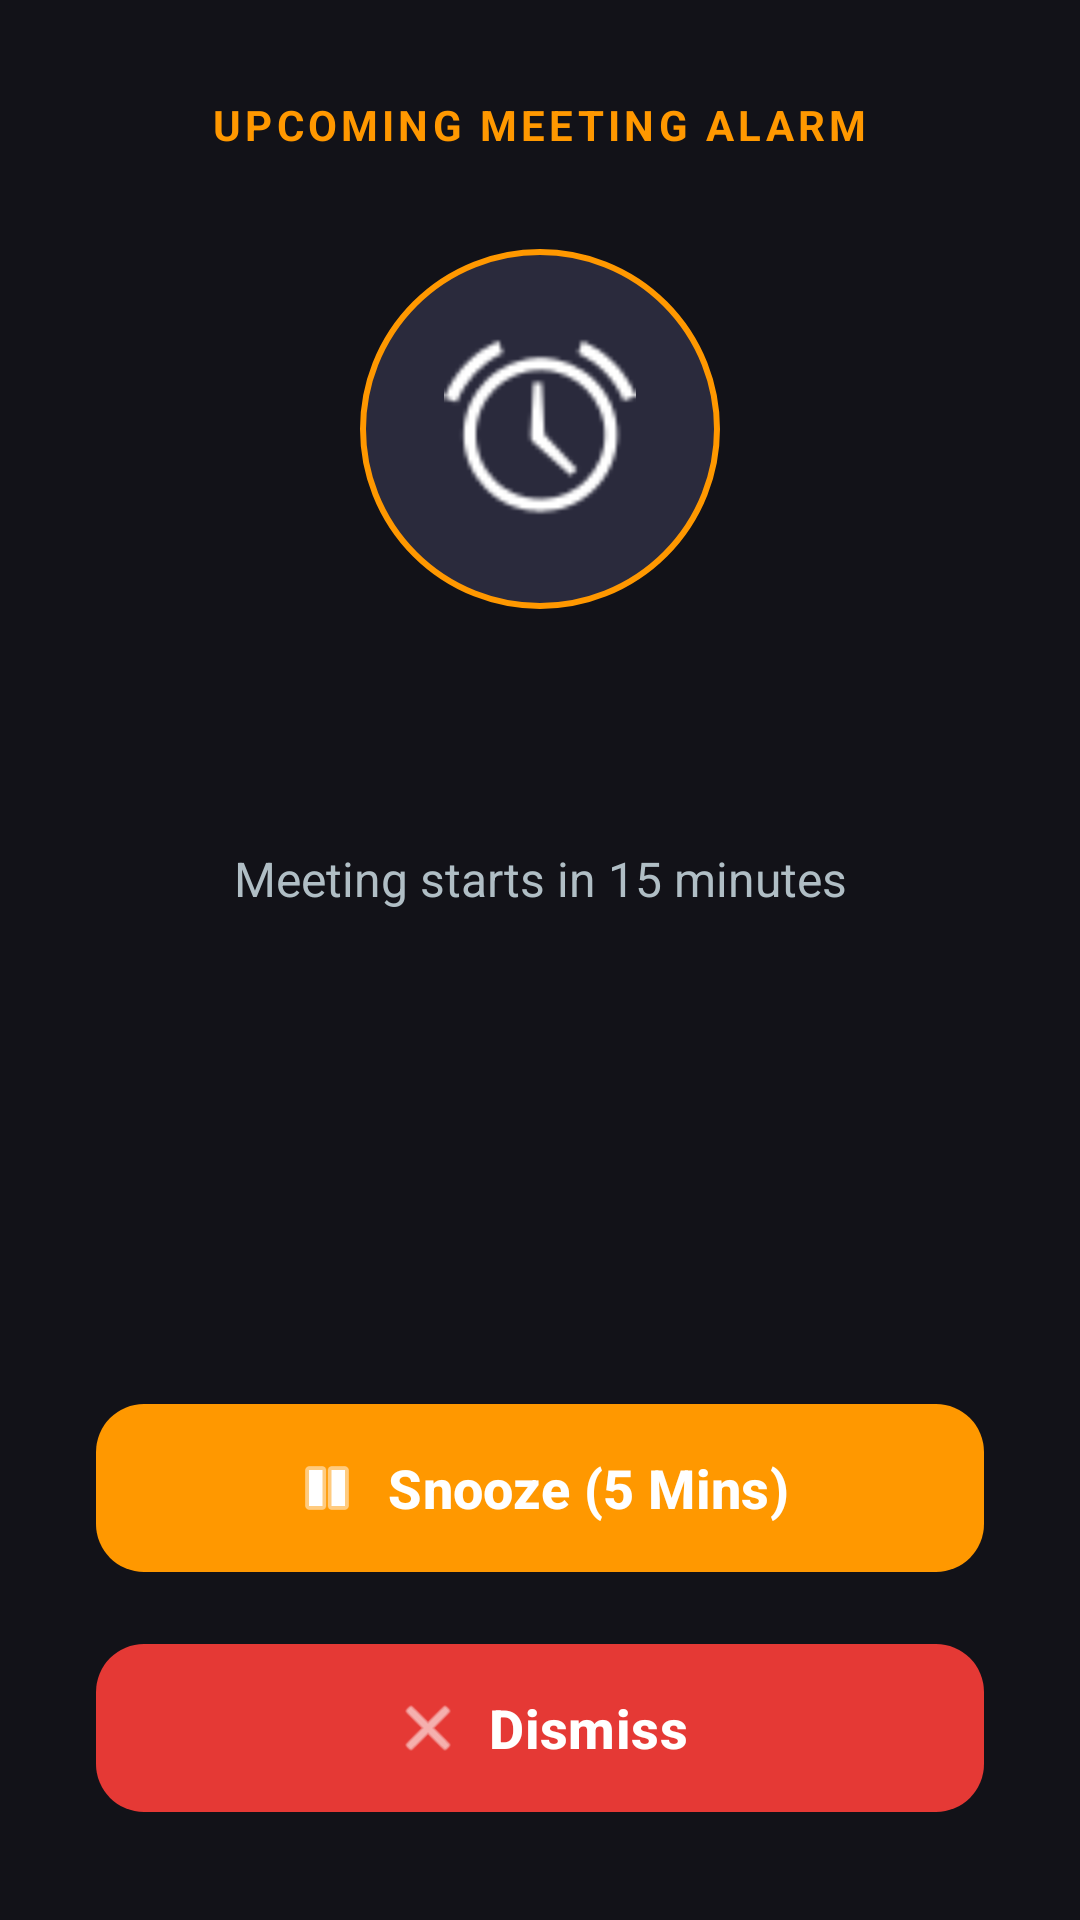

Android layout source for this screen:
<!-- AndroidManifest.xml: activity theme Theme.CalendarEventAlarm.AlarmOverlay -->
<!-- res/layout/activity_alarm.xml -->
<?xml version="1.0" encoding="utf-8"?>
<LinearLayout xmlns:android="http://schemas.android.com/apk/res/android"
    xmlns:app="http://schemas.android.com/apk/res-auto"
    xmlns:tools="http://schemas.android.com/tools"
    android:layout_width="match_parent"
    android:layout_height="match_parent"
    android:background="@color/alarm_bg_dark"
    android:gravity="center"
    android:orientation="vertical"
    android:padding="32dp"
    tools:context=".ui.AlarmActivity">

    
    <TextView
        android:id="@+id/tvAlarmHeader"
        android:layout_width="wrap_content"
        android:layout_height="wrap_content"
        android:letterSpacing="0.1"
        android:text="@string/alarm_ringing_title"
        android:textColor="@color/alarm_lead"
        android:textSize="14sp"
        android:textStyle="bold" />

    
    <FrameLayout
        android:layout_width="120dp"
        android:layout_height="120dp"
        android:layout_marginTop="32dp"
        android:layout_marginBottom="32dp"
        android:background="@drawable/bg_alarm_icon_circle">

        <ImageView
            android:layout_width="64dp"
            android:layout_height="64dp"
            android:layout_gravity="center"
            android:src="@android:drawable/ic_lock_idle_alarm"
            app:tint="#FFFFFF" />
    </FrameLayout>

    
    <TextView
        android:id="@+id/tvAlarmEventTitle"
        android:layout_width="wrap_content"
        android:layout_height="wrap_content"
        android:gravity="center"
        android:textColor="@color/alarm_title"
        android:textSize="26sp"
        android:textStyle="bold"
        tools:text="Quarterly Product Strategy &amp; Engineering Sync" />

    
    <TextView
        android:id="@+id/tvAlarmSubtitle"
        android:layout_width="wrap_content"
        android:layout_height="wrap_content"
        android:layout_marginTop="12dp"
        android:gravity="center"
        android:text="@string/meeting_starts_in"
        android:textColor="@color/alarm_subtitle"
        android:textSize="16sp" />

    <TextView
        android:id="@+id/tvMeetingTimeDetails"
        android:layout_width="wrap_content"
        android:layout_height="wrap_content"
        android:layout_marginTop="4dp"
        android:gravity="center"
        android:textColor="@color/alarm_time"
        android:textSize="15sp"
        android:textStyle="bold"
        tools:text="Meeting starts at 2:30 PM" />

    <View
        android:layout_width="match_parent"
        android:layout_height="0dp"
        android:layout_weight="1" />

    
    <LinearLayout
        android:layout_width="match_parent"
        android:layout_height="wrap_content"
        android:orientation="vertical">

        
        <com.google.android.material.button.MaterialButton
            android:id="@+id/btnSnooze"
            android:layout_width="match_parent"
            android:layout_height="64dp"
            android:layout_marginBottom="16dp"
            android:text="@string/snooze_button"
            android:textColor="@color/snooze_btn_text"
            android:textSize="18sp"
            android:textStyle="bold"
            app:backgroundTint="@color/snooze_btn_bg"
            app:cornerRadius="16dp"
            app:icon="@android:drawable/ic_media_pause"
            app:iconGravity="textStart"
            app:iconSize="24dp" />

        
        <com.google.android.material.button.MaterialButton
            android:id="@+id/btnDismiss"
            android:layout_width="match_parent"
            android:layout_height="64dp"
            android:text="@string/dismiss_button"
            android:textColor="@color/dismiss_btn_text"
            android:textSize="18sp"
            android:textStyle="bold"
            app:backgroundTint="@color/dismiss_btn_bg"
            app:cornerRadius="16dp"
            app:icon="@android:drawable/ic_menu_close_clear_cancel"
            app:iconGravity="textStart"
            app:iconSize="24dp" />

    </LinearLayout>

</LinearLayout>
<!-- resources referenced by this layout -->
<resources>
  <color name="alarm_bg_dark">#121218</color>
  <color name="alarm_lead">#FF9800</color>
  <color name="alarm_subtitle">#B0BEC5</color>
  <color name="alarm_time">#4CAF50</color>
  <color name="alarm_title">#FFFFFF</color>
  <color name="dismiss_btn_bg">#E53935</color>
  <color name="dismiss_btn_text">#FFFFFF</color>
  <color name="snooze_btn_bg">#FF9800</color>
  <color name="snooze_btn_text">#FFFFFF</color>
  <!-- drawable bg_alarm_icon_circle (drawable) -->
  <?xml version="1.0" encoding="utf-8"?>
  <shape xmlns:android="http://schemas.android.com/apk/res/android"
      android:shape="oval">
      <solid android:color="#2A2A3C" />
      <stroke
          android:width="2dp"
          android:color="@color/alarm_lead" />
  </shape>
  <string name="alarm_ringing_title">UPCOMING MEETING ALARM</string>
  <string name="dismiss_button">Dismiss</string>
  <string name="meeting_starts_in">Meeting starts in 15 minutes</string>
  <string name="snooze_button">Snooze (5 Mins)</string>
  <style name="Theme.CalendarEventAlarm.AlarmOverlay" parent="Theme.Material3.DayNight.NoActionBar">
          <item name="android:windowBackground">@color/alarm_bg_dark</item>
          <item name="android:windowShowWallpaper">false</item>
          <item name="android:windowNoTitle">true</item>
          <item name="android:windowFullscreen">true</item>
          <item name="android:keepScreenOn">true</item>
      </style>
</resources>
